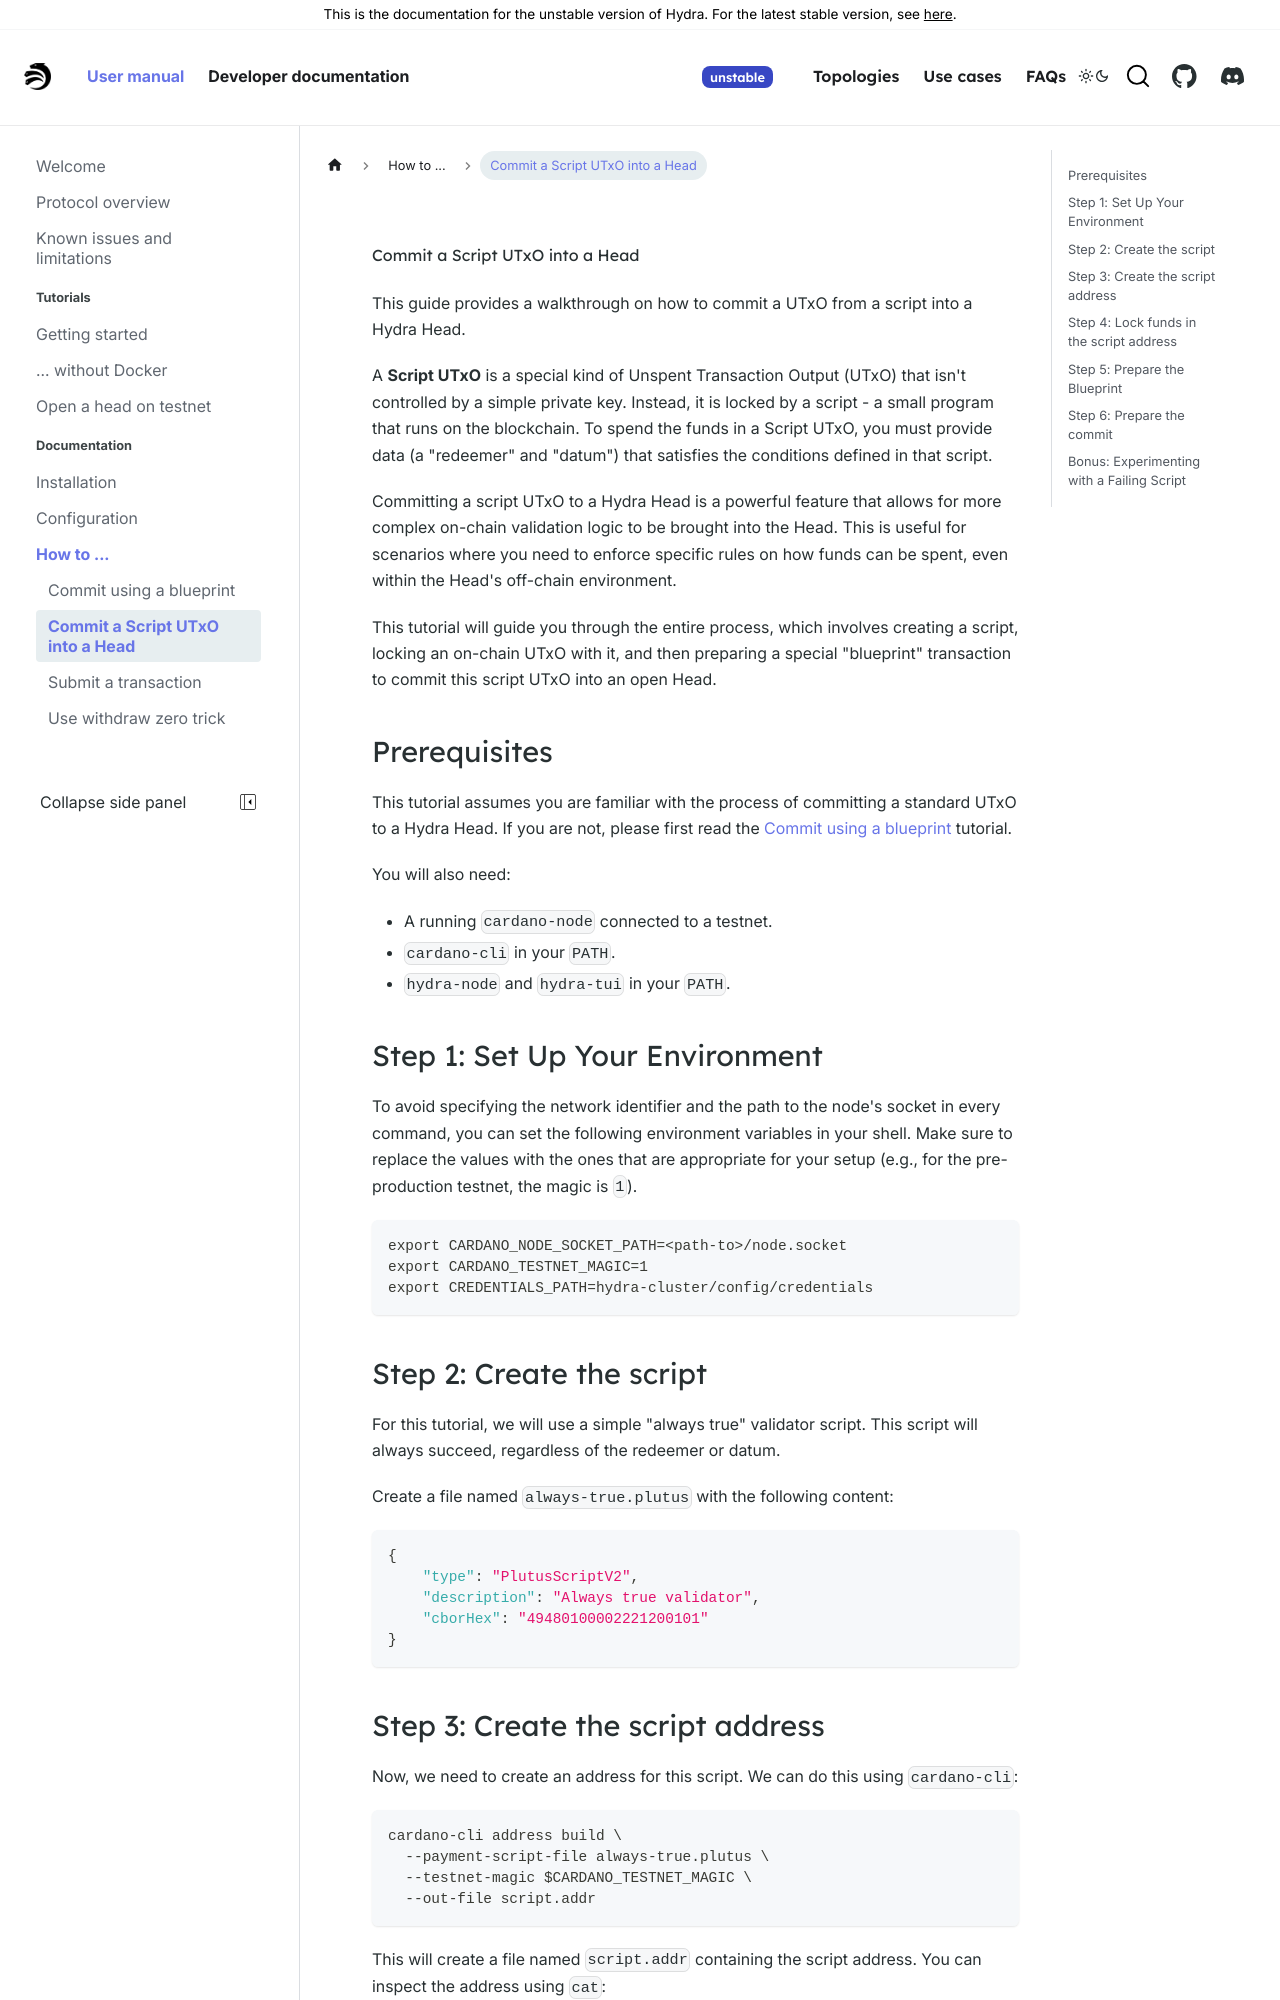

repository: chrono-ranger742wc/hydra · page: head-protocol/unstable/docs/how-to/commit-script-utxo.html · generator: docusaurus

---
sidebar_position: 2
---

# Commit a Script UTxO into a Head

This guide provides a walkthrough on how to commit a UTxO from a script into a Hydra Head.

A **Script UTxO** is a special kind of Unspent Transaction Output (UTxO) that isn't controlled by a simple private key. Instead, it is locked by a script - a small program that runs on the blockchain. To spend the funds in a Script UTxO, you must provide data (a "redeemer" and "datum") that satisfies the conditions defined in that script.

Committing a script UTxO to a Hydra Head is a powerful feature that allows for more complex on-chain validation logic to be brought into the Head. This is useful for scenarios where you need to enforce specific rules on how funds can be spent, even within the Head's off-chain environment.

This tutorial will guide you through the entire process, which involves creating a script, locking an on-chain UTxO with it, and then preparing a special "blueprint" transaction to commit this script UTxO into an open Head.

## Prerequisites

This tutorial assumes you are familiar with the process of committing a standard UTxO to a Hydra Head. If you are not, please first read the [Commit using a blueprint](./commit-blueprint.md) tutorial.

You will also need:

- A running `cardano-node` connected to a testnet.
- `cardano-cli` in your `PATH`.
- `hydra-node` and `hydra-tui` in your `PATH`.

## Step 1: Set Up Your Environment

To avoid specifying the network identifier and the path to the node's socket in every command, you can set the following environment variables in your shell. Make sure to replace the values with the ones that are appropriate for your setup (e.g., for the pre-production testnet, the magic is `1`).

```shell
export CARDANO_NODE_SOCKET_PATH=<path-to>/node.socket
export CARDANO_TESTNET_MAGIC=1
export CREDENTIALS_PATH=hydra-cluster/config/credentials
```

## Step 2: Create the script

For this tutorial, we will use a simple "always true" validator script. This script will always succeed, regardless of the redeemer or datum.

Create a file named `always-true.plutus` with the following content:

```json
{
    "type": "PlutusScriptV2",
    "description": "Always true validator",
    "cborHex": "49480100002221200101"
}
```

## Step 3: Create the script address

Now, we need to create an address for this script. We can do this using `cardano-cli`:

```shell
cardano-cli address build \
  --payment-script-file always-true.plutus \
  --testnet-magic $CARDANO_TESTNET_MAGIC \
  --out-file script.addr
```

This will create a file named `script.addr` containing the script address. You can inspect the address using `cat`:

```shell
cat script.addr
```
